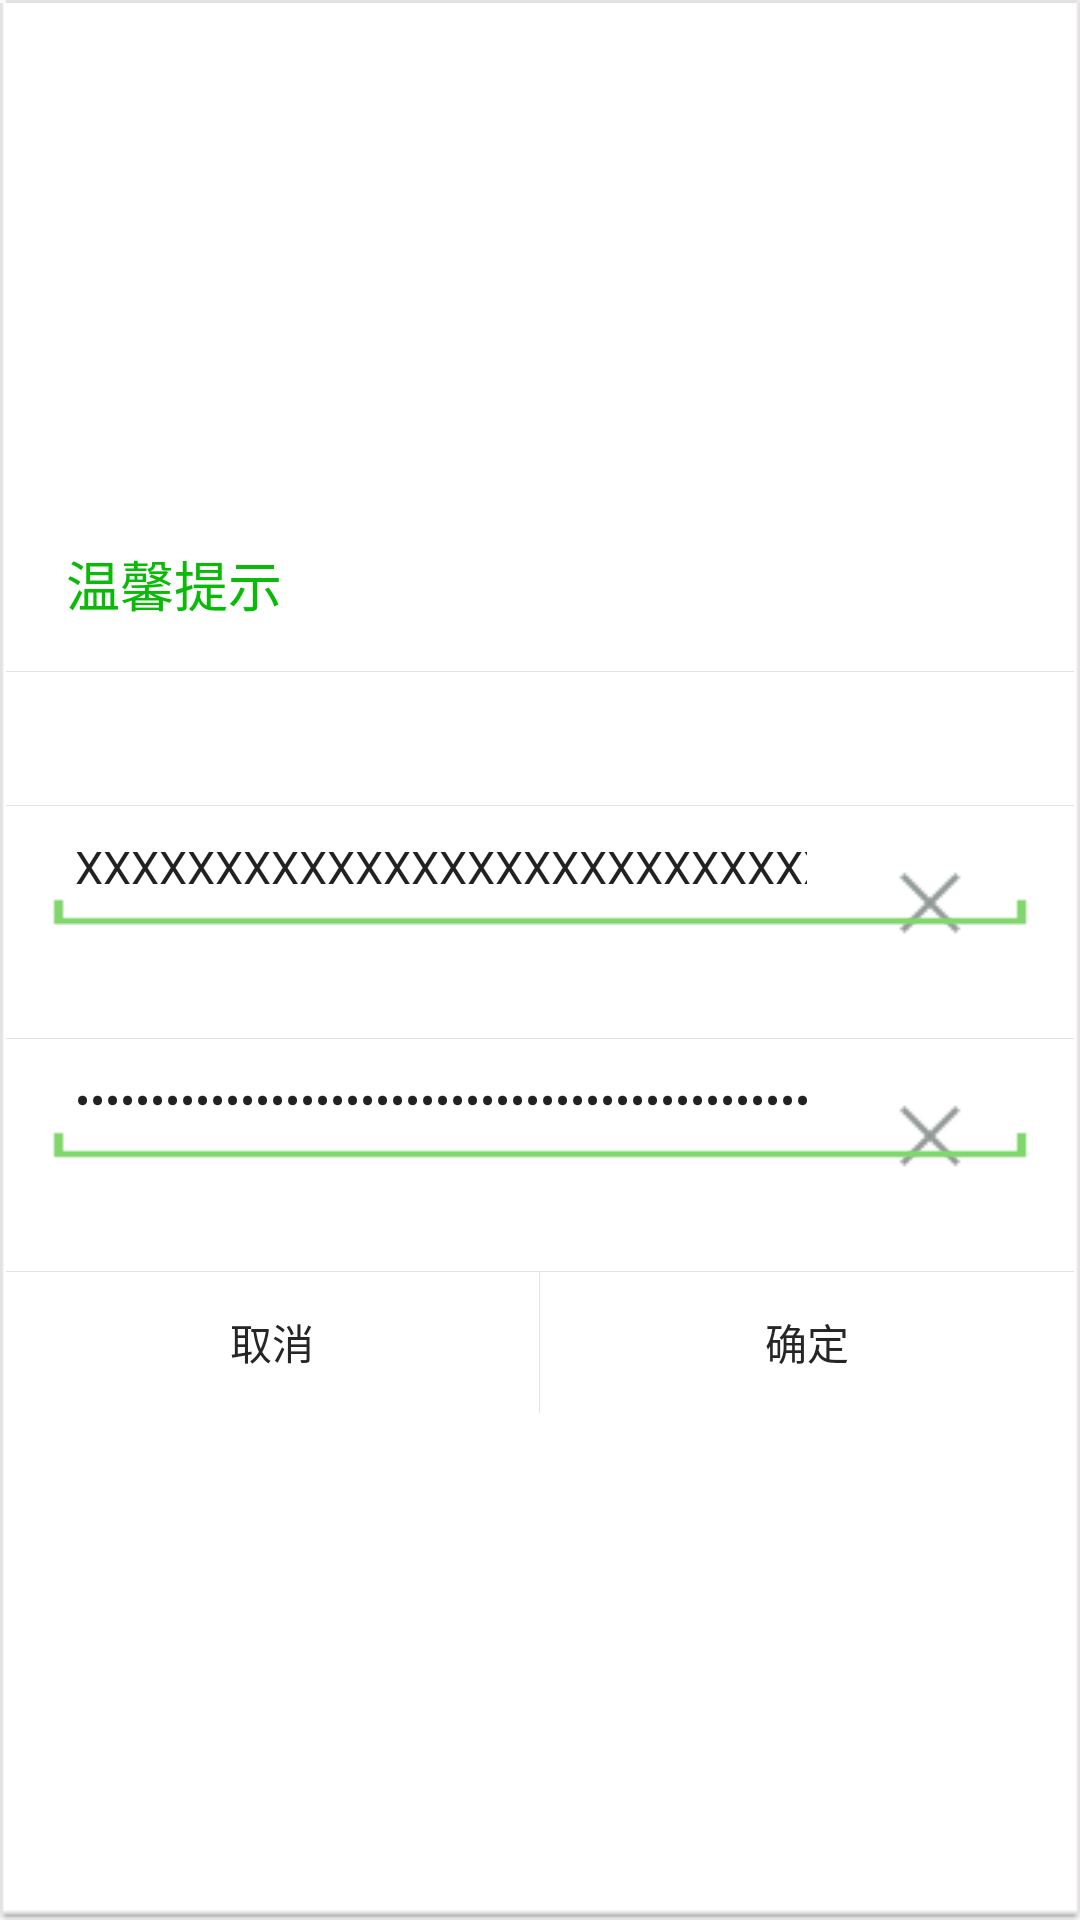

This screen was rendered from an Android layout file. Write that file and the resources it references.
<!-- AndroidManifest.xml: application theme AppTheme -->
<!-- res/layout/im_auth_dialog.xml -->
<?xml version="1.0" encoding="utf-8"?>
<LinearLayout xmlns:android="http://schemas.android.com/apk/res/android"
    android:layout_width="match_parent"
    android:layout_height="wrap_content"
    android:layout_gravity="center"
    android:layout_margin="40dp"
    android:background="@drawable/im_dialog_background"
    android:gravity="center"
    android:orientation="vertical">

    <TextView
        android:id="@+id/im_basic_dialog_title"
        android:layout_width="match_parent"
        android:layout_height="58dp"
        android:layout_gravity="center"
        android:background="@color/white"
        android:gravity="center_vertical"
        android:paddingLeft="20dp"
        android:text="@string/im_custom_dialog_title"
        android:textColor="@color/setting_clearappcache_dialog_title"
        android:textSize="18sp" />

    <ImageView
        android:layout_width="match_parent"
        android:layout_height="1px"
        android:background="@color/defaultdialog_split" />

    <TextView
        android:id="@+id/im_basic_dialog_message"
        android:layout_width="match_parent"
        android:layout_height="wrap_content"
        android:layout_gravity="left"
        android:layout_marginBottom="12dp"
        android:layout_marginLeft="20dp"
        android:layout_marginRight="15dp"
        android:layout_marginTop="12dp"
        android:ellipsize="end"
        android:gravity="left"
        android:textColor="@color/setting_clearappcache_dialog_description"
        android:textSize="15sp" />

    <ImageView
        android:layout_width="match_parent"
        android:layout_height="1px"
        android:background="@color/defaultdialog_split" />

    <RelativeLayout
        android:layout_width="match_parent"
        android:layout_height="wrap_content"
        android:layout_marginBottom="10dp"
        android:layout_marginTop="10dp">

        <ImageView
            android:id="@+id/im_custom_edittext_reset"
            android:layout_width="wrap_content"
            android:layout_height="wrap_content"
            android:layout_alignParentRight="true"
            android:layout_alignParentTop="true"
            android:layout_marginRight="13dp"
            android:layout_marginTop="-14dp"
            android:padding="8dp"
            android:src="@drawable/room_pwd_set_delete_button" />

        <EditText
            android:id="@+id/im_custom_edittext"
            android:layout_width="match_parent"
            android:layout_height="wrap_content"
            android:layout_marginLeft="23dp"
            android:layout_marginRight="5dp"
            android:layout_toLeftOf="@id/im_custom_edittext_reset"
            android:background="@null"
            android:focusable="true"
            android:focusableInTouchMode="true"
            android:gravity="left|top"
            android:maxLength="100"
            android:singleLine="true"
            android:text="XXXXXXXXXXXXXXXXXXXXXXXXXXXXXXXXXXXXXXXXXXXXXXXXXXXXXXXXXXXXXXXXXXXXXX"
            android:textSize="15sp" />

        <ImageView
            android:layout_width="match_parent"
            android:layout_height="wrap_content"
            android:layout_below="@id/im_custom_edittext"
            android:layout_centerVertical="true"
            android:layout_marginLeft="15dp"
            android:layout_marginRight="15dp"
            android:background="@drawable/search_edit_frame" />
    </RelativeLayout>

    <ImageView
        android:layout_width="match_parent"
        android:layout_height="1px"
        android:background="@color/defaultdialog_split" />

    <RelativeLayout
        android:layout_width="match_parent"
        android:layout_height="wrap_content"
        android:layout_marginBottom="10dp"
        android:layout_marginTop="10dp">

        <ImageView
            android:id="@+id/im_auth_dialog_pass_reset"
            android:layout_width="wrap_content"
            android:layout_height="wrap_content"
            android:layout_alignParentRight="true"
            android:layout_alignParentTop="true"
            android:layout_marginRight="13dp"
            android:layout_marginTop="-14dp"
            android:padding="8dp"
            android:src="@drawable/room_pwd_set_delete_button" />

        <EditText
            android:id="@+id/im_auth_dialog_pass_edit"
            android:layout_width="match_parent"
            android:layout_height="wrap_content"
            android:layout_marginLeft="23dp"
            android:layout_marginRight="5dp"
            android:layout_toLeftOf="@id/im_auth_dialog_pass_reset"
            android:background="@null"
            android:focusable="true"
            android:focusableInTouchMode="true"
            android:gravity="left|top"
            android:inputType="textPassword"
            android:maxLength="100"
            android:singleLine="true"
            android:text="XXXXXXXXXXXXXXXXXXXXXXXXXXXXXXXXXXXXXXXXXXXXXXXXXXXXXXXXXXXXXXXXXXXXXX"
            android:textSize="15sp" />

        <ImageView
            android:layout_width="match_parent"
            android:layout_height="wrap_content"
            android:layout_below="@id/im_auth_dialog_pass_edit"
            android:layout_centerVertical="true"
            android:layout_marginLeft="15dp"
            android:layout_marginRight="15dp"
            android:background="@drawable/search_edit_frame" />
    </RelativeLayout>

    <ImageView
        android:layout_width="match_parent"
        android:layout_height="1px"
        android:background="@color/defaultdialog_split" />

    <LinearLayout
        android:layout_width="match_parent"
        android:layout_height="47dp"
        android:background="@color/defaultdialog_white"
        android:gravity="bottom"
        android:orientation="horizontal">

        <RelativeLayout
            android:id="@+id/im_basic_dialog_cancel"
            android:layout_width="0dp"
            android:layout_height="match_parent"
            android:layout_weight="1"
            android:gravity="center"
            android:visibility="visible">

            <Button
                android:id="@+id/im_basic_dialog_cancel_button"
                android:layout_width="match_parent"
                android:layout_height="match_parent"
                android:background="@drawable/tab_room_item_selector"
                android:clickable="false"
                android:text="@string/im_custom_dialog_cancel"
                android:textColor="@color/setting_clearappcache_dialog_cancel" />
        </RelativeLayout>

        <RelativeLayout
            android:id="@+id/im_basic_dialog_button_split"
            android:layout_width="1px"
            android:layout_height="match_parent"
            android:background="@color/defaultdialog_split"
            android:gravity="center" />

        <RelativeLayout
            android:id="@+id/im_basic_dialog_confirm"
            android:layout_width="0dp"
            android:layout_height="match_parent"
            android:layout_weight="1"
            android:gravity="center"
            android:visibility="visible">

            <Button
                android:id="@+id/im_basic_dialog_confirm_button"
                android:layout_width="match_parent"
                android:layout_height="match_parent"
                android:background="@drawable/tab_room_item_selector"
                android:clickable="false"
                android:text="@string/im_custom_dialog_ok"
                android:textColor="@color/setting_clearappcache_dialog_confirm" />

        </RelativeLayout>

    </LinearLayout>

</LinearLayout>
<!-- resources referenced by this layout -->
<resources>
  <color name="defaultdialog_split">#E4E3E0</color>
  <color name="defaultdialog_white">#FFFFFF</color>
  <color name="setting_clearappcache_dialog_cancel">#262626</color>
  <color name="setting_clearappcache_dialog_confirm">#262626</color>
  <color name="setting_clearappcache_dialog_description">#262626</color>
  <color name="setting_clearappcache_dialog_title">#09BB07</color>
  <color name="white">#ffffffff</color>
  <!-- drawable room_pwd_set_delete_button (drawable) -->
  <?xml version="1.0" encoding="utf-8"?>
  <selector xmlns:android="http://schemas.android.com/apk/res/android">
      <item android:drawable="@drawable/room_pwd_edit_delete_pressed" android:state_pressed="true" />
      <item android:drawable="@drawable/room_pwd_edit_delete_normal" />
  </selector>
  <!-- drawable tab_room_item_selector (drawable) -->
  <?xml version="1.0" encoding="utf-8"?>
  <selector xmlns:android="http://schemas.android.com/apk/res/android">
      <item android:drawable="@color/room_item_sel_color" android:state_selected="true" />
      <item android:drawable="@color/room_item_sel_color" android:state_pressed="true" />
      <item android:drawable="@color/room_item_sel_color" android:state_checked="true" />
      <item android:drawable="@android:color/white" />
  </selector>
  <string name="im_custom_dialog_cancel">取消</string>
  <string name="im_custom_dialog_ok">确定</string>
  <string name="im_custom_dialog_title">温馨提示</string>
  <style name="AppTheme" parent="Theme.AppCompat.Light.DarkActionBar">
          
          <item name="colorPrimary">@color/colorPrimary</item>
          <item name="colorPrimaryDark">@color/colorPrimaryDark</item>
          <item name="colorAccent">@color/colorAccent</item>
      </style>
  <!-- drawable room_pwd_edit_delete_pressed: png bitmap (drawable, 1192 bytes) -->
  <!-- drawable room_pwd_edit_delete_normal: png bitmap (drawable, 1209 bytes) -->
  <color name="room_item_sel_color">#E4E4E4</color>
  <color name="colorPrimary">#3F51B5</color>
  <color name="colorPrimaryDark">#303F9F</color>
  <color name="colorAccent">#FF4081</color>
</resources>
